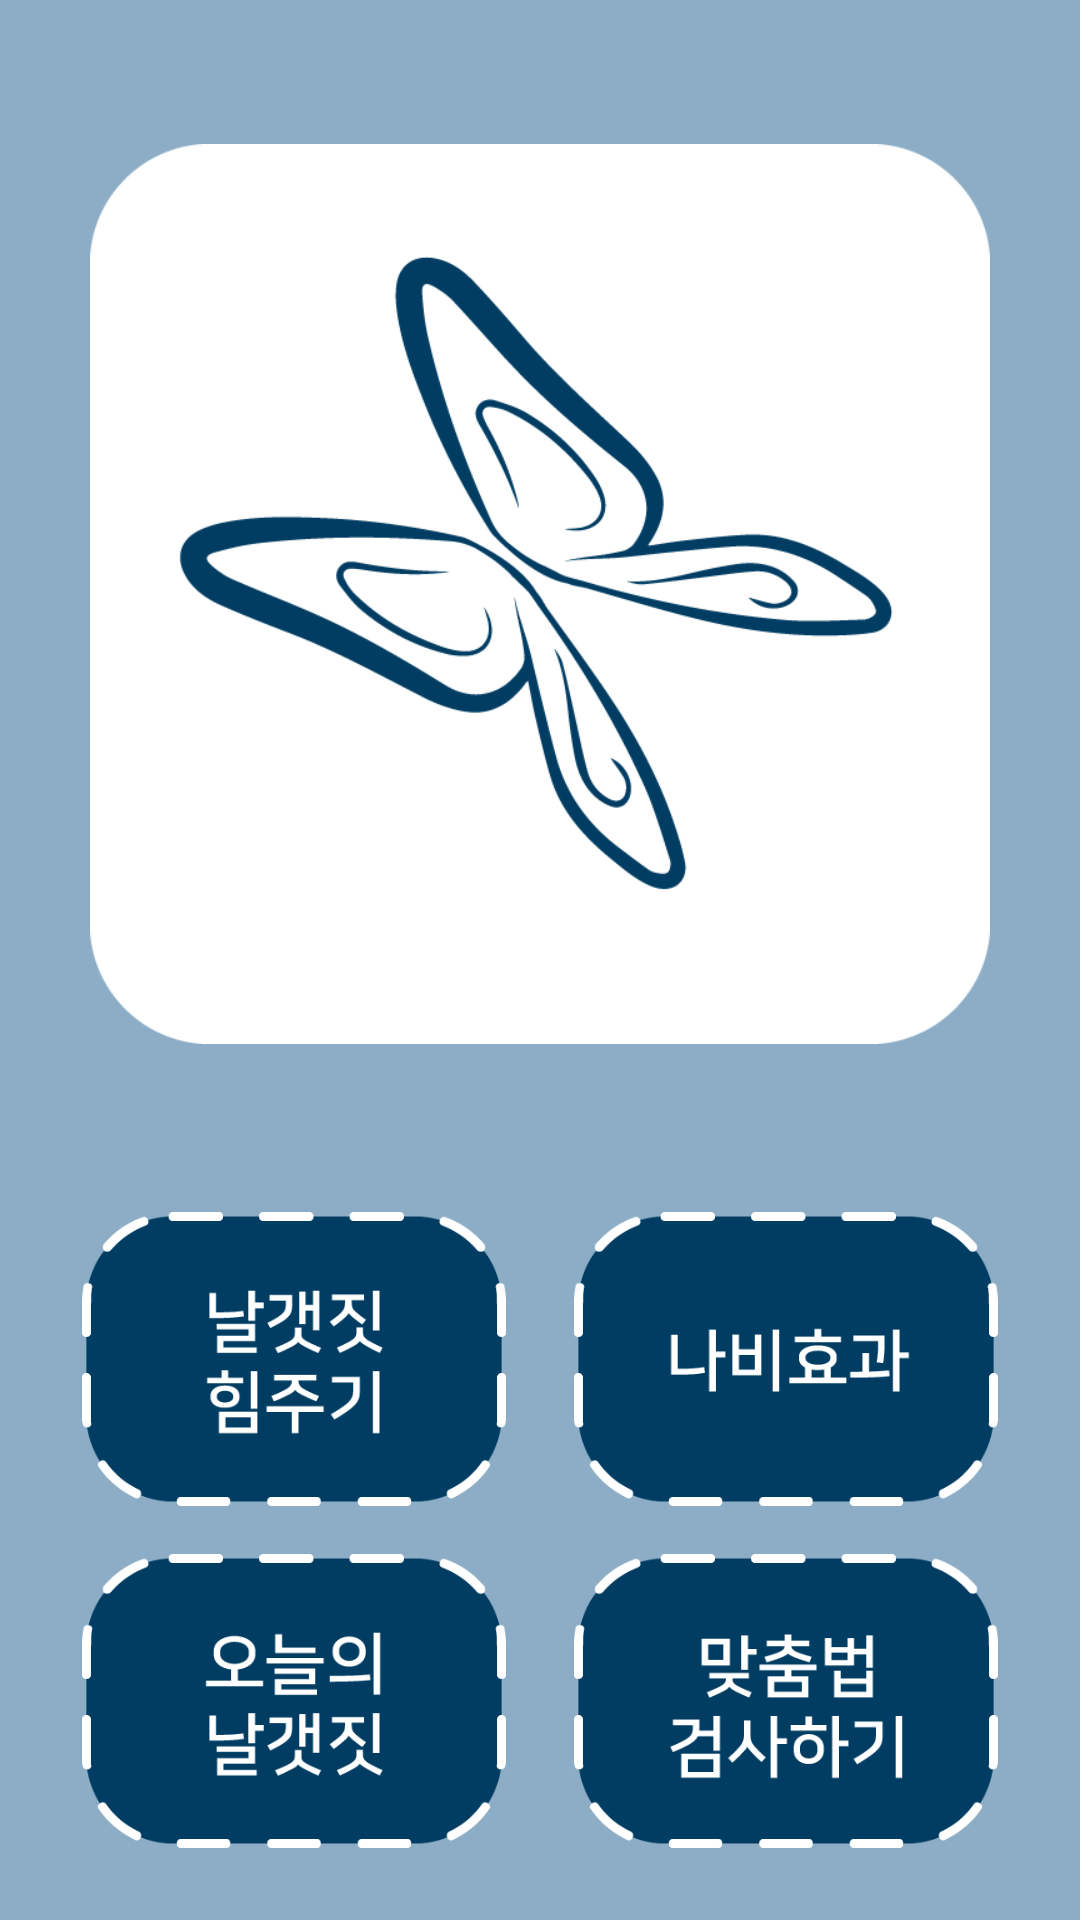

Reconstruct the res/layout file that produces this screen, plus the resources it refers to.
<!-- AndroidManifest.xml: application theme AppTheme -->
<!-- res/layout/activity_main.xml -->
<?xml version="1.0" encoding="utf-8"?>
<androidx.appcompat.widget.LinearLayoutCompat xmlns:android="http://schemas.android.com/apk/res/android"
    xmlns:app="http://schemas.android.com/apk/res-auto"
    xmlns:tools="http://schemas.android.com/tools"
    android:layout_width="match_parent"
    android:layout_height="match_parent"
    android:background="@color/style"
    android:orientation="vertical"
    tools:context=".MainActivity">

    <ImageView
        android:id="@+id/img_logo"
        android:layout_width="match_parent"
        android:layout_height="300dp"
        android:layout_marginTop="48dp"
        android:adjustViewBounds="true"
        app:srcCompat="@drawable/logo"
        tools:layout_editor_absoluteX="143dp"
        tools:layout_editor_absoluteY="137dp" />

    <LinearLayout
        android:layout_width="match_parent"
        android:layout_height="wrap_content"
        android:layout_marginLeft="16dp"
        android:layout_marginTop="48dp"
        android:layout_marginRight="16dp"
        android:layout_marginBottom="16dp"
        android:orientation="vertical">

        <LinearLayout
            android:layout_width="match_parent"
            android:layout_height="match_parent"
            android:layout_weight="1"
            android:orientation="horizontal">

            <ImageView
                android:id="@+id/btn_key"
                android:layout_width="wrap_content"
                android:layout_height="wrap_content"
                android:layout_margin="8dp"
                android:layout_weight="1"
                app:srcCompat="@drawable/keyboard_selector" />

            <ImageView
                android:id="@+id/btn_butt"
                android:layout_width="wrap_content"
                android:layout_height="wrap_content"
                android:layout_margin="8dp"
                android:layout_weight="1"
                app:srcCompat="@drawable/butterfly_selector" />
        </LinearLayout>

        <LinearLayout
            android:layout_width="match_parent"
            android:layout_height="match_parent"
            android:layout_weight="1"
            android:orientation="horizontal">

            <ImageView
                android:id="@+id/btn_flap"
                android:layout_width="wrap_content"
                android:layout_height="wrap_content"
                android:layout_margin="8dp"
                android:layout_weight="1"
                app:srcCompat="@drawable/today_selector" />

            <ImageView
                android:id="@+id/btn_custom"
                android:layout_width="wrap_content"
                android:layout_height="wrap_content"
                android:layout_margin="8dp"
                android:layout_weight="1"
                app:srcCompat="@drawable/custom_selector" />
        </LinearLayout>
    </LinearLayout>
</androidx.appcompat.widget.LinearLayoutCompat>
<!-- resources referenced by this layout -->
<resources>
  <color name="style">#FF8CADC5</color>
  <!-- drawable butterfly_selector (drawable) -->
  <?xml version="1.0" encoding="utf-8"?>
  <selector xmlns:android="http://schemas.android.com/apk/res/android">
      <item android:drawable="@drawable/butterfly2" android:state_pressed="true" />
      <item android:drawable="@drawable/butterfly2" android:state_focused="true" />
      <item android:drawable="@drawable/butterfly1" />
  </selector>
  <!-- drawable custom_selector (drawable) -->
  <?xml version="1.0" encoding="utf-8"?>
  <selector xmlns:android="http://schemas.android.com/apk/res/android">
      <item android:drawable="@drawable/custom1" android:state_pressed="true" />
      <item android:drawable="@drawable/custom1" android:state_focused="true" />
      <item android:drawable="@drawable/custom2" />
  </selector>
  <!-- drawable keyboard_selector (drawable) -->
  <?xml version="1.0" encoding="utf-8"?>
  <selector xmlns:android="http://schemas.android.com/apk/res/android">
      <item android:drawable="@drawable/keyboard1" android:state_pressed="true" />
      <item android:drawable="@drawable/keyboard1" android:state_focused="true" />
      <item android:drawable="@drawable/keyboard2" />
  </selector>
  <!-- drawable logo: png bitmap (drawable, 30146 bytes) -->
  <!-- drawable today_selector (drawable) -->
  <?xml version="1.0" encoding="utf-8"?>
  <selector xmlns:android="http://schemas.android.com/apk/res/android">
      <item android:drawable="@drawable/today2" android:state_pressed="true" />
      // 클릭 상태가 true 일때
      <item android:drawable="@drawable/today2" android:state_focused="true" />
      // 포커스가 true 일때
      <item android:drawable="@drawable/today1" />
      // 기본
  </selector>
  <style name="AppTheme" parent="Theme.AppCompat.Light.DarkActionBar">
          
          <item name="colorPrimary">@color/colorPrimary</item>
          <item name="colorPrimaryDark">@color/black</item>
          <item name="colorAccent">@color/colorAccent</item>
          <item name="windowActionBar">false</item>
          <item name="windowNoTitle">true</item>
      </style>
  <!-- drawable butterfly2: png bitmap (drawable, 7987 bytes) -->
  <!-- drawable butterfly1: png bitmap (drawable, 7872 bytes) -->
  <!-- drawable custom1: png bitmap (drawable, 10671 bytes) -->
  <!-- drawable custom2: png bitmap (drawable, 10557 bytes) -->
  <!-- drawable keyboard1: png bitmap (drawable, 10941 bytes) -->
  <!-- drawable keyboard2: png bitmap (drawable, 10887 bytes) -->
  <!-- drawable today2: png bitmap (drawable, 11165 bytes) -->
  <!-- drawable today1: png bitmap (drawable, 11143 bytes) -->
  <color name="colorPrimary">#008577</color>
  <color name="black">#000000</color>
  <color name="colorAccent">#013D62</color>
</resources>
